pico-8 play session: hold → + tap 🅾

[t = 2 s] hold → ~2s, tap 🅾 ~4×
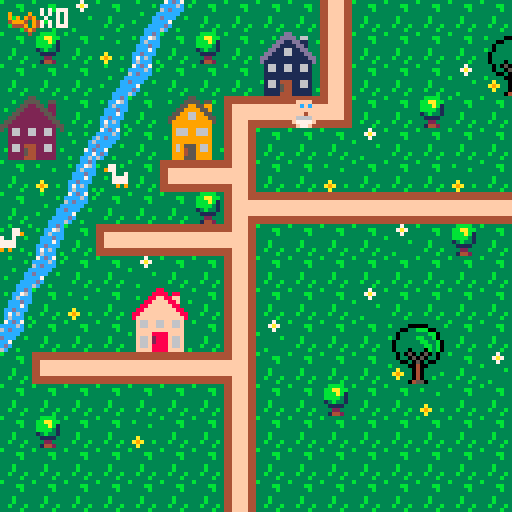

pico-8 cartridge
version 29
__lua__
-- main functions
function create_player()
	p={
		x=6,
		y=3,
		sprite=1,
		keys=0
		}
end

function draw_player()
	spr(p.sprite, p.x*8, p.y*8, 1, 1, p.flip)
end

function _init()
 create_player()
end

function _update()
 player_movement()
 update_camera()
end

function _draw()
	cls()
	map(0,0,0,0)
	draw_player()
	draw_ui()
	--draw_time()
end
-->8
-- functions
function player_movement()
	newx=p.x
	newy=p.y
	
	if (btnp(⬅️)) newx-=1 p.flip=true
	if (btnp(➡️)) newx+=1 p.flip=false
	if (btnp(⬆️)) newy-=1
	if (btnp(⬇️)) newy+=1
	
	if not check_flag(0,newx,newy) then
	p.x=newx
	p.y=newy
	end
	
	interact(newx, newy)
	
	if not check_flag(0,newx, newy) then
		p.x=mid(0,newx,127)
		p.y=mid(0,newy,63)
	else
		sfx(0)
	end
end

function interact(x,y)
	if check_flag(1,x,y) then
		pick_up_key(x,y)
	end
end

function check_flag(flag,x,y)
	local sprite=mget(x,y)
	return fget(sprite,flag)
end

function update_camera()
	local camx=flr(p.x/16)*16
	local camy=flr(p.y/16)*16
	camera(camx*8,camy*8)
end

function next_tile(x,y)
	local sprite=mget(x,y)
	mset(x,y,sprite+1)
end

function pick_up_key(x,y)
	next_tile(x,y)
	p.keys+=1
	sfx(1)
end
-->8
-- user interface
function draw_ui()
 camera()
	spr(70,2,2)
	print("x"..p.keys,10,2,7)
end

--function draw_time()
-- print(flr(time(),10,10))
--end
-->8
limit = 5

function _loose()
 if time() >= limit then
 cls()
 print("time's up!", 44, 60, 7)
 end
end
__gfx__
00000000000444003331333333313333333433333333b33333333333b333333333bbbb3333337333333333333333ccdc37cdc7333333333333b3333333333333
0000000000ffff00331213333318133333414333333b4b33343433333333bb333bbaabb33337a7333b3333333b3cc76ccccc6c3b3b333b33333333b333333333
000000000ffcfcf031222133318881333411143333bb44333474333333333b333bbbab133333733333333b33333c6ccc6cdccc333333333c3333333333333333
000000000ffffff01222221318888813411111433b444bb345754337333333333bbbb313b33333333333333333cccdccccccc33333b333c6333b333c33333333
0000000000ff4f0032020233380808333101013333bb4bb377577444333b3333313b3313333333b33333333333ccc7c3dccc33b3333333cc333333cc33333333
000000000f6666f0322222333888883331111133333b444b37e74444333b3333331111333333333333a333333ccdccc3cc733333333337cd3b3333cc33333333
000000000f7777f0324422333822883331221133333b4b333474477433b333b333322333333333333a9a33b33c7c6c33cdc3333333333cc733333ccc33333333
0000000000f77f00324422333822883331221133333343333434343433333b333314423333b3333333a333333c6ccc3b6c33b3333b33cc6c3333cccc33333333
4444444444ffff44444444444444444444ffff4444ffff4444ffff444444444444ffff4444ffff4444444444444444444444444444ffff440000000000000000
4444444444ffff44444444444444444444ffff4444ffff4444ffff444444444444ffff4444ffff4444444444444444444444444444ffff440000000000000000
ffffffff44ffff4444ffffffffffff4444ffffffffffff44ffffffffffffffffffffff4444ffffff44ffffffffffff4444ffff4444ffff440000000000000000
ffffffff44ffff4444ffffffffffff4444ffffffffffff44ffffffffffffffffffffff4444ffffff44ffffffffffff4444ffff4444ffff440000000000000000
ffffffff44ffff4444ffffffffffff4444ffffffffffff44ffffffffffffffffffffff4444ffffff44ffffffffffff4444ffff4444ffff440000000000000000
ffffffff44ffff4444ffffffffffff4444ffffffffffff44ffffffffffffffffffffff4444ffffff44ffffffffffff4444ffff4444ffff440000000000000000
4444444444ffff4444ffff4444ffff4444444444444444444444444444ffff4444ffff4444ffff44444444444444444444ffff44444444440000000000000000
4444444444ffff4444ffff4444ffff4444444444444444444444444444ffff4444ffff4444ffff44444444444444444444ffff44444444440000000000000000
33333333333333333333333883333333333333355333333333333335533333333333333dd3333333000000000000000000000000000000000000000000000000
3b3333000003333b3333338888388333333b33555533553333b3335555355b333333b3dddd366333000000000000000000000000000000000000000000000000
33330033bbb0033333b3388ff88ff333333335522553223333333559955993333b333dd11dd1133b000000000000000000000000000000000000000000000000
33303333333bb033333388ffff88f33b3b3355222255223333335599995593333333dd1111dd1333000000000000000000000000000000000000000000000000
3b303333bb33b03333388ffffff8833333355222222552333335599669955333333dd116611dd333000000000000000000000000000000000000000000000000
330333333bb33b033388ffffffff88333355222222225533335599966999553333dd11166111dd33000000000000000000000000000000000000000000000000
3303333333bb3b03388ffffffffff883355222222222255333599999999995333dd1111111111dd3000000000000000000000000000000000000000000000000
33033303330b3b0338ffffffffffff83552222222222225533399999999993333d111111111111d3000000000000000000000000000000000000000000000000
333030503050303333f66ff66ff66f33532662266226623533396669966693333316611661166133000000000000000000000000000000000000000000000000
333033050503303333f66ff66ff66f33332662266226623333396669966693333316611661166133000000000000000000000000000000000000000000000000
333300305030033333ffffffffffff3333222222222222333b399999999993333311111111111133000000000000000000000000000000000000000000000000
3b33330040033333b3ffff8888ffff33332222222222223333399999999993333311111111111133000000000000000000000000000000000000000000000000
333a33304033333333f66f2888f66f33332662444226623333396955596693333b16614441166133000000000000000000000000000000000000000000000000
33a9a330403333b333f66f2888f66f333b2662544226623b333969455966933b3316615441166133000000000000000000000000000000000000000000000000
333a33304033b33333f66f8888f66f3333222254422222333339994559999333331111544111113b000000000000000000000000000000000000000000000000
333333045503333333ffff8888ffff3b332222444222223333399955599993333311114441111133000000000000000000000000000000000000000000000000
33344443000033003333333333b3333b333b333b333b333b00000000000000000000000000000000000000000000000000000000000000000000000000000000
3444773300033000b33773b3b3377333933339333333333390000900000000000000000000000000000000000000000000000000000000000000000000000000
40443333099999903397733333377933939394933333333390909490000000000000000000000000000000000000000000000000000000000000000000000000
444444439909909933337337733733b349994394333b333349994094000000000000000000000000000000000000000000000000000000000000000000000000
344444449999999933b377777777333334449394333333b304449094000000000000000000000000000000000000000000000000000000000000000000000000
33347444909999093333777777773333b3334943b333333300004940000000000000000000000000000000000000000000000000000000000000000000000000
33443344990000993333393993933b33333334333333333300000400000000000000000000000000000000000000000000000000000000000000000000000000
34434443099999903b3333333333333b33b3333b33b3333b00000000000000000000000000000000000000000000000000000000000000000000000000000000
00000000000000000000000000000000000000000000000000000000000000000000000000000000000000000000000000000000000000000000000000000000
00000000000000000000000000000000000000000000000000000000000000000000000000000000000000000000000000000000000000000000000000000000
00000000000000000000000000000000000000000000000000000000000000000000000000000000000000000000000000000000000000000000000000000000
00000000000000000000000000000000000000000000000000000000000000000000000000000000000000000000000000000000000000000000000000000000
00000000000000000000000000000000000000000000000000000000000000000000000000000000000000000000000000000000000000000000000000000000
00000000000000000000000000000000000000000000000000000000000000000000000000000000000000000000000000000000000000000000000000000000
00000000000000000000000000000000000000000000000000000000000000000000000000000000000000000000000000000000000000000000000000000000
00000000000000000000000000000000000000000000000000000000000000000000000000000000000000000000000000000000000000000000000000000000
00000000000000000000000000000000000000000000000000000000000000000000000000000000000000000000000000000000000000000000000000000000
00000000000000000000000000000000000000000000000000000000000000000000000000000000000000000000000000000000000000000000000000000000
00000000000000000000000000000000000000000000000000000000000000000000000000000000000000000000000000000000000000000000000000000000
00000000000000000000000000000000000000000000000000000000000000000000000000000000000000000000000000000000000000000000000000000000
00000000000000000000000000000000000000000000000000000000000000000000000000000000000000000000000000000000000000000000000000000000
00000000000000000000000000000000000000000000000000000000000000000000000000000000000000000000000000000000000000000000000000000000
00000000000000000000000000000000000000000000000000000000000000000000000000000000000000000000000000000000000000000000000000000000
00000000000000000000000000000000000000000000000000000000000000000000000000000000000000000000000000000000000000000000000000000000
00000000000000000000000000000000000000000000000000000000000000000000000000000000000000000000000000000000000000000000000000000000
00000000000000000000000000000000000000000000000000000000000000000000000000000000000000000000000000000000000000000000000000000000
00000000000000000000000000000000000000000000000000000000000000000000000000000000000000000000000000000000000000000000000000000000
00000000000000000000000000000000000000000000000000000000000000000000000000000000000000000000000000000000000000000000000000000000
00000000000000000000000000000000000000000000000000000000000000000000000000000000000000000000000000000000000000000000000000000000
00000000000000000000000000000000000000000000000000000000000000000000000000000000000000000000000000000000000000000000000000000000
00000000000000000000000000000000000000000000000000000000000000000000000000000000000000000000000000000000000000000000000000000000
00000000000000000000000000000000000000000000000000000000000000000000000000000000000000000000000000000000000000000000000000000000
70707070707070701170707070707070707070707070117070707070704470700000000000000000000000000000000000000000000000000000000000000000
__gff__
0000010101000101010101010101010000000000000000000000000000000000010101010101010101010000000000000101010101010101010100000000000000000000020000000000000000000000000000000000000000000000000000000000000000000000000000000000000000000000000000000000000000000000
0000000000000000000000000000000000000000000000000000000000000000000000000000000000000000000000000000000000000000000000000000000000000000000000000000000000000000000000000000000000000000000000000000000000000000000000000000000000000000000000000000000000000000
__map__
070709070e0c0707070711070707070707070711070707070707070707070707000000000000000000000000000000000000000000000000000000000000000000000000000000000000000000000000000000000000000000000000000000000000000000000000000000000000000000000000000000000000000000000000
0708070a0b070807282911070707072021070711070707070707070707070707000000000000000000000000000000000000000000000000000000000000000000000000000000000000000000000000000000000000000000000000000000000000000000000000000000000000000000000000000000000000000000000000
0707070e0c070707383911070707093031070711070707070707070707070707000000000000000000000000000000000000000000000000000000000000000000000000000000000000000000000000000000000000000000000000000000000000000000000000000000000000000000000000000000000000000000000000
2425070b07262712101015070708070707070711070707070707070707070707000000000000000000000000000000000000000000000000000000000000000000000000000000000000000000000000000000000000000000000000000000000000000000000000000000000000000000000000000000000000000000000000
34350d0c07363711070707090707070707070711070707070707070707070707000000000000000000000000000000000000000000000000000000000000000000000000000000000000000000000000000000000000000000000000000000000000000000000000000000000000000000000000000000000000000000000000
070a0b42071a101807070a0707070a0707070711070707070707070707070707000000000000000000000000000000000000000000000000000000000000000000000000000000000000000000000000000000000000000000000000000000000000000000000000000000000000000000000000000000000000000000000000
070e0c0707070819101010101010101010101018070707121010101010101010000000000000000000000000000000000000000000000000000000000000000000000000000000000000000000000000000000000000000000000000000000000000000000000000000000000000000000000000000000000000000000000000
430b071a10101018070707070907080707070711070707110707070707070707000000000000000000000000000000000000000000000000000000000000000000000000000000000000000000000000000000000000000000000000000000000000000000000000000000000000000000000000000000000000000000000000
0e0c070709070711070707070707070707070711070707110707070707070707000000000000000000000000000000000000000000000000000000000000000000000000000000000000000000000000000000000000000000000000000000000000000000000000000000000000000000000000000000000000000000000000
0b070a0722230711070707090707070707070714101010180707070707070707000000000000000000000000000000000000000000000000000000000000000000000000000000000000000000000000000000000000000000000000000000000000000000000000000000000000000000000000000000000000000000000000
0c07070732330711090707072021070707070707070707110707070707070707000000000000000000000000000000000000000000000000000000000000000000000000000000000000000000000000000000000000000000000000000000000000000000000000000000000000000000000000000000000000000000000000
071a101010101018070707073031070907070707070707110707070707070707000000000000000000000000000000000000000000000000000000000000000000000000000000000000000000000000000000000000000000000000000000000000000000000000000000000000000000000000000000000000000000000000
070707070707071107070807070a070707070707070707110707070707070707000000000000000000000000000000000000000000000000000000000000000000000000000000000000000000000000000000000000000000000000000000000000000000000000000000000000000000000000000000000000000000000000
070807070a070711070707070707070707070707070707110707070707070707000000000000000000000000000000000000000000000000000000000000000000000000000000000000000000000000000000000000000000000000000000000000000000000000000000000000000000000000000000000000000000000000
0707070707070711070707070707070707070707121010161010101010101010000000000000000000000000000000000000000000000000000000000000000000000000000000000000000000000000000000000000000000000000000000000000000000000000000000000000000000000000000000000000000000000000
0707070707070711070707070707070707070707110707070707070707070707000000000000000000000000000000000000000000000000000000000000000000000000000000000000000000000000000000000000000000000000000000000000000000000000000000000000000000000000000000000000000000000000
0707070728290711070707070707070707070707110707070707070707070707000000000000000000000000000000000000000000000000000000000000000000000000000000000000000000000000000000000000000000000000000000000000000000000000000000000000000000000000000000000000000000000000
0707070738390711070707070707070707070707110707070707070707070707000000000000000000000000000000000000000000000000000000000000000000000000000000000000000000000000000000000000000000000000000000000000000000000000000000000000000000000000000000000000000000000000
1010101010101018070707070707070707070707110707070707070707070707000000000000000000000000000000000000000000000000000000000000000000000000000000000000000000000000000000000000000000000000000000000000000000000000000000000000000000000000000000000000000000000000
0707070707070719101010130707070707070707110707070707070707070707000000000000000000000000000000000000000000000000000000000000000000000000000000000000000000000000000000000000000000000000000000000000000000000000000000000000000000000000000000000000000000000000
0707070707070711070707191010101010101010161010101013070707070707000000000000000000000000000000000000000000000000000000000000000000000000000000000000000000000000000000000000000000000000000000000000000000000000000000000000000000000000000000000000000000000000
0707070707070711070707110707070707070707070707070719101010101010000000000000000000000000000000000000000000000000000000000000000000000000000000000000000000000000000000000000000000000000000000000000000000000000000000000000000000000000000000000000000000000000
0707070707070711070707110707070707070707070707070711070707070707000000000000000000000000000000000000000000000000000000000000000000000000000000000000000000000000000000000000000000000000000000000000000000000000000000000000000000000000000000000000000000000000
0707070707070711070707141710101010101307070707070711070707070707000000000000000000000000000000000000000000000000000000000000000000000000000000000000000000000000000000000000000000000000000000000000000000000000000000000000000000000000000000000000000000000000
0707070707070711070707071107070707071107070707070711070707070707000000000000000000000000000000000000000000000000000000000000000000000000000000000000000000000000000000000000000000000000000000000000000000000000000000000000000000000000000000000000000000000000
1010101010101018070707071107070707071107070707070719101010130707000000000000000000000000000000000000000000000000000000000000000000000000000000000000000000000000000000000000000000000000000000000000000000000000000000000000000000000000000000000000000000000000
0707070707070714171010101507070707071410101017101015070707110707000000000000000000000000000000000000000000000000000000000000000000000000000000000000000000000000000000000000000000000000000000000000000000000000000000000000000000000000000000000000000000000000
0707070707070707110707070707070707070707070711070707070707110707000000000000000000000000000000000000000000000000000000000000000000000000000000000000000000000000000000000000000000000000000000000000000000000000000000000000000000000000000000000000000000000000
0707070707070707110707070707070707070707070711070707070707110707000000000000000000000000000000000000000000000000000000000000000000000000000000000000000000000000000000000000000000000000000000000000000000000000000000000000000000000000000000000000000000000000
0707070707070707110707070707070707070707070711070707070707110707000000000000000000000000000000000000000000000000000000000000000000000000000000000000000000000000000000000000000000000000000000000000000000000000000000000000000000000000000000000000000000000000
0707070707070707110707070707070707070707070711070707070707110707000000000000000000000000000000000000000000000000000000000000000000000000000000000000000000000000000000000000000000000000000000000000000000000000000000000000000000000000000000000000000000000000
07070707070707071107070707070707070707070707110707070707071d0707000000000000000000000000000000000000000000000000000000000000000000000000000000000000000000000000000000000000000000000000000000000000000000000000000000000000000000000000000000000000000000000000
